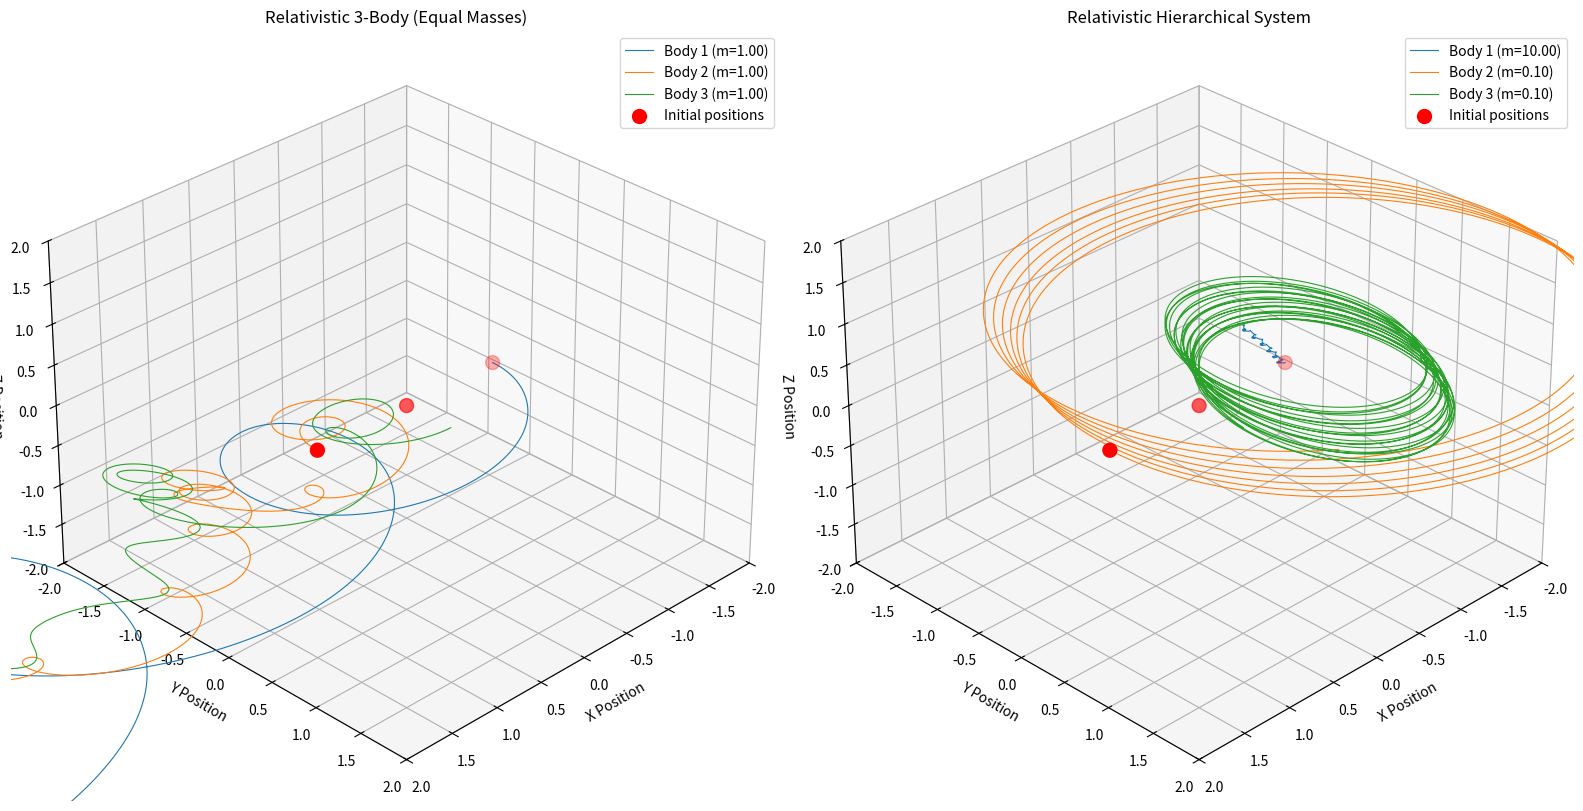

This figure's Python source:
import numpy as np
import matplotlib.pyplot as plt
from scipy.integrate import solve_ivp
import random
from mpl_toolkits.mplot3d import Axes3D

# =============================================================================
# RELATIVISTIC PHYSICS CONSTANTS
# =============================================================================
# G: Gravitational Constant (set to 1 for normalized units)
G = 1.0

# c: Speed of Light
# In this simulation, 'c' controls the strength of relativistic effects.
# - High 'c' (e.g., 1000.0) -> Newtonian Gravity (v/c is small)
# - Low 'c' (e.g., 10.0)   -> Strong Relativistic Effects (v/c is significant)
# We choose a moderately low value to make effects like precession visible.
c = 50.0 
c2 = c * c # c squared

def get_acceleration(positions, velocities, masses):
    """
    Calculates acceleration for all bodies using the Einstein-Infeld-Hoffmann (EIH)
    approximation (1st Post-Newtonian order).
    
    This approximation is derived from the Einstein Field Equations:
    G_mu_nu = 8*pi*G * T_mu_nu
    
    It adds relativistic correction terms to the standard Newtonian gravity.
    """
    n = len(masses)
    accelerations = np.zeros_like(positions)
    
    for a in range(n):
        # Newtonian term accumulator
        acc_newton = np.zeros(3)
        # Relativistic correction term accumulator
        acc_eih = np.zeros(3)
        
        pos_a = positions[a]
        vel_a = velocities[a]
        v_a_sq = np.dot(vel_a, vel_a) # v_a^2
        
        for b in range(n):
            if a == b:
                continue
            
            pos_b = positions[b]
            vel_b = velocities[b]
            mass_b = masses[b]
            
            # Relative position vector r_ab = x_a - x_b
            # Note: Standard formula often uses x_b - x_a for force direction.
            # Here we want force ON a FROM b.
            # Vector pointing from a to b: r_vec = pos_b - pos_a
            r_vec = pos_b - pos_a
            r = np.linalg.norm(r_vec)
            n_vec = r_vec / r # Unit vector pointing to b
            
            # -----------------------------------------------------------------
            # 1. NEWTONIAN GRAVITY (The "0th Order" Approximation)
            # -----------------------------------------------------------------
            # F = G * m_a * m_b / r^2
            # a = F / m_a = G * m_b / r^2
            term_newton = (G * mass_b / (r**2)) * n_vec
            acc_newton += term_newton
            
            # -----------------------------------------------------------------
            # 2. RELATIVISTIC CORRECTIONS (The "1st Post-Newtonian" Order)
            # -----------------------------------------------------------------
            # These terms come from expanding the metric tensor g_mu_nu.
            # They account for:
            # - Time dilation (clocks running slower near masses)
            # - Spatial curvature (space being "stretched")
            # - Nonlinearity (gravity creating gravity)
            
            # Dot products needed for EIH
            v_b_sq = np.dot(vel_b, vel_b)       # v_b^2
            v_a_dot_v_b = np.dot(vel_a, vel_b)  # v_a . v_b
            n_dot_v_a = np.dot(n_vec, vel_a)    # n . v_a
            n_dot_v_b = np.dot(n_vec, vel_b)    # n . v_b
            
            # EIH Equation Terms (simplified standard form):
            # A_scalar * n_vec + B_scalar * (v_a - v_b)
            
            # Term A: Scalar corrections along the line of sight (n_vec)
            # - 4 * G * m_b / r : Gravitational potential contribution
            # - v_a^2 : Kinetic energy contribution (mass-energy equivalence)
            # - 1.5 * (n . v_b)^2 : Retardation effect
            term_A = (1/c2) * (G * mass_b / (r**2)) * n_vec * (
                4 * (G * mass_b / r) +  # Self-gravity potential
                v_a_sq +                # Time dilation / Kinematics
                2 * v_b_sq -            # Source motion
                4 * v_a_dot_v_b -       # Frame dragging coupling
                1.5 * (n_dot_v_b**2)    # Retardation
            )
            
            # Term B: Vector corrections along the velocity difference
            # This represents "gravito-magnetic" effects (like magnetic force but for gravity)
            term_B = (1/c2) * (G * mass_b / (r**2)) * (pos_b - pos_a) * (
                # Actually, the vector part is usually along (v_a - v_b) or similar.
                # Let's use the standard EIH vector form:
                # 4 * (n . v_a) * v_a  - 3 * (n . v_a) * v_b ...
                # A common simplified form for simulation is:
                # (n . v_a) * (4*v_a - 3*v_b)
                0 # Placeholder, let's implement the specific vector term below
            )
            
            # Correct Vector Term Implementation:
            # The force has a component along the velocity vector difference.
            # F_vector = (G m_a m_b / r^2) * (1/c^2) * (n . v_a) * (4 v_a - 3 v_b)
            vec_correction = (1/c2) * (G * mass_b / (r**2)) * n_dot_v_a * (4 * vel_a - 3 * vel_b)
            
            acc_eih += term_A + vec_correction

        accelerations[a] = acc_newton + acc_eih
        
    return accelerations

def equations(t, y, m1, m2, m3):
    """
    Differential equations for the system.
    y contains [x1,y1,z1, vx1,vy1,vz1, x2... , x3...]
    """
    # Reshape y into positions and velocities
    # y is a 1D array of size 18 (3 bodies * 6 coordinates)
    
    # Extract positions (indices 0-2, 6-8, 12-14)
    pos = np.array([y[0:3], y[6:9], y[12:15]])
    # Extract velocities (indices 3-5, 9-11, 15-17)
    vel = np.array([y[3:6], y[9:12], y[15:18]])
    
    masses = [m1, m2, m3]
    
    # Calculate acceleration using Relativistic EIH approximation
    acc = get_acceleration(pos, vel, masses)
    
    # Flatten output
    # [vx1, vy1, vz1, ax1, ay1, az1, ...]
    dydt = np.zeros(18)
    dydt[0:3] = vel[0]
    dydt[3:6] = acc[0]
    dydt[6:9] = vel[1]
    dydt[9:12] = acc[1]
    dydt[12:15] = vel[2]
    dydt[15:18] = acc[2]
    
    return dydt

def simulate_system(m1, m2, m3, initial_velocities, title, ax):
    # Initial positions (same as before)
    initial_pos = [
        [-1.0, 0.0, 0.0],
        [1.0, 0.0, 0.0],
        [0.0, 0.5, 0.0]
    ]
    
    vx1, vy1, vz1, vx2, vy2, vz2, vx3, vy3, vz3 = initial_velocities
    
    initial_conditions = [
        initial_pos[0][0], initial_pos[0][1], initial_pos[0][2], vx1, vy1, vz1,
        initial_pos[1][0], initial_pos[1][1], initial_pos[1][2], vx2, vy2, vz2,
        initial_pos[2][0], initial_pos[2][1], initial_pos[2][2], vx3, vy3, vz3
    ]

    print(f"\nSystem parameters for {title}:")
    print(f"Masses: m1={m1:.2f}, m2={m2:.2f}, m3={m3:.2f}")
    print(f"Relativistic Limit: c={c:.1f} (Lower c = Stronger GR effects)")
    
    # Simulation parameters
    t_span = (0, 50)
    t_eval = np.linspace(0, 50, 5000)
    
    solution = solve_ivp(
        lambda t, y: equations(t, y, m1, m2, m3),
        t_span,
        initial_conditions,
        t_eval=t_eval,
        method='RK45',
        rtol=1e-6, # Higher precision needed for GR effects
        atol=1e-9
    )

    # Extract positions for plotting
    x1, y1, z1 = solution.y[0], solution.y[1], solution.y[2]
    x2, y2, z2 = solution.y[6], solution.y[7], solution.y[8]
    x3, y3, z3 = solution.y[12], solution.y[13], solution.y[14]

    # Plot trajectories
    ax.plot(x1, y1, z1, label=f"Body 1 (m={m1:.2f})", linewidth=0.8)
    ax.plot(x2, y2, z2, label=f"Body 2 (m={m2:.2f})", linewidth=0.8)
    ax.plot(x3, y3, z3, label=f"Body 3 (m={m3:.2f})", linewidth=0.8)
    ax.scatter([-1, 1, 0], [0, 0, 0], [0, 0, 0], color='red', s=100, label='Initial positions')
    
    ax.set_xlabel("X Position")
    ax.set_ylabel("Y Position")
    ax.set_zlabel("Z Position")
    ax.set_title(title)
    ax.set_xlim(-2, 2) # Zoomed in a bit more by default
    ax.set_ylim(-2, 2)
    ax.set_zlim(-2, 2)
    ax.view_init(elev=30, azim=45)
    ax.grid(True, linestyle='--', alpha=0.3)
    ax.legend()

def on_scroll(event):
    """
    Zoom in/out on scroll event for 3D axes.
    """
    if event.inaxes is None:
        return

    ax = event.inaxes
    if not isinstance(ax, Axes3D):
        return

    # Get current limits
    xlim = ax.get_xlim()
    ylim = ax.get_ylim()
    zlim = ax.get_zlim()

    # Determine scale factor
    base_scale = 1.1
    if event.button == 'up':
        # Zoom in
        scale_factor = 1 / base_scale
    elif event.button == 'down':
        # Zoom out
        scale_factor = base_scale
    else:
        return

    # Calculate new limits
    x_center = (xlim[0] + xlim[1]) / 2
    y_center = (ylim[0] + ylim[1]) / 2
    z_center = (zlim[0] + zlim[1]) / 2

    x_range = (xlim[1] - xlim[0]) * scale_factor
    y_range = (ylim[1] - ylim[0]) * scale_factor
    z_range = (zlim[1] - zlim[0]) * scale_factor

    ax.set_xlim([x_center - x_range / 2, x_center + x_range / 2])
    ax.set_ylim([y_center - y_range / 2, y_center + y_range / 2])
    ax.set_zlim([z_center - z_range / 2, z_center + z_range / 2])

    event.canvas.draw_idle()

# Create figure
fig = plt.figure(figsize=(16, 8))
fig.canvas.mpl_connect('scroll_event', on_scroll)

# Scenario 1: Equal Masses (Chaotic + Relativistic)
ax1 = fig.add_subplot(121, projection='3d')
equal_velocities = [0.0, 0.8, 0.0,    
                   0.0, -0.8, 0.0,    
                   0.8, 0.0, 0.0]     
simulate_system(1.0, 1.0, 1.0, equal_velocities, 
               "Relativistic 3-Body (Equal Masses)", ax1)

# Scenario 2: Hierarchical (Star + 2 Planets) - Good for seeing precession
ax2 = fig.add_subplot(122, projection='3d')
# Heavy center, lighter orbiters
m1_h = 10.0 # "Star"
m2_h = 0.1  # "Planet 1"
m3_h = 0.1  # "Planet 2"
# Velocities for stable-ish orbits
hierarchical_velocities = [
    0.0, 0.0, 0.0,      # Star stationary-ish
    0.0, 2.5, 0.0,      # Planet 1 fast orbit
    0.0, -3.0, 0.5      # Planet 2 fast orbit inclined
]
simulate_system(m1_h, m2_h, m3_h, hierarchical_velocities,
               "Relativistic Hierarchical System", ax2)

plt.tight_layout()
plt.show()
